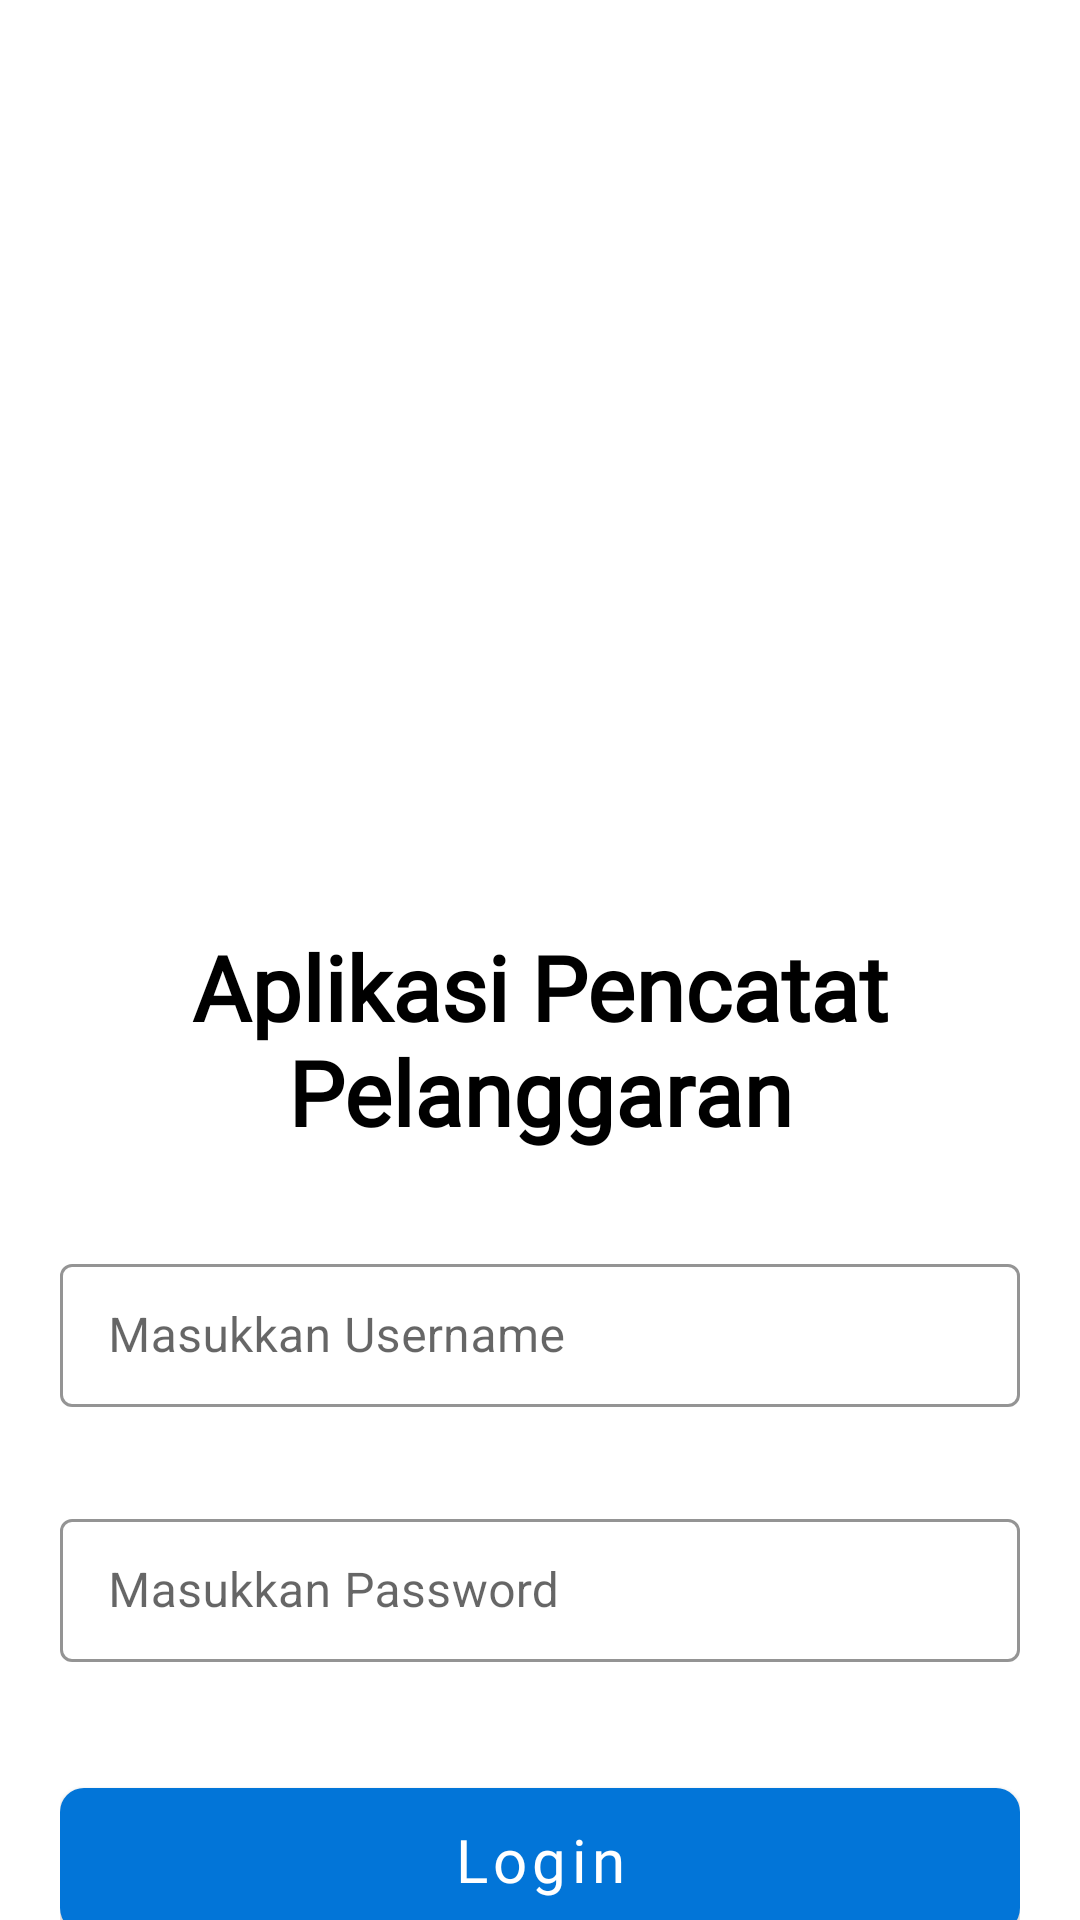

Produce the Android XML layout that renders to this screen, including the resource entries it uses.
<!-- AndroidManifest.xml: application theme Theme.DaftarPelanggaranSiswa -->
<!-- res/layout/activity_main.xml -->
<?xml version="1.0" encoding="utf-8"?>
<androidx.constraintlayout.widget.ConstraintLayout xmlns:android="http://schemas.android.com/apk/res/android"
    xmlns:app="http://schemas.android.com/apk/res-auto"
    xmlns:tools="http://schemas.android.com/tools"
    android:layout_width="match_parent"
    android:layout_height="match_parent"
    tools:context=".MainActivity"
    android:paddingRight="20dp"
    android:paddingLeft="20dp">


    <ImageView
        android:id="@+id/imageView"
        android:layout_width="match_parent"
        android:layout_height="250dp"
        android:layout_gravity="center_horizontal"
        android:src="@drawable/logo"
        app:layout_constraintBottom_toBottomOf="parent"
        app:layout_constraintEnd_toEndOf="parent"
        app:layout_constraintHorizontal_bias="0.0"
        app:layout_constraintStart_toStartOf="parent"
        app:layout_constraintTop_toTopOf="parent"
        app:layout_constraintVertical_bias="0.079" />

    <TextView
        android:id="@+id/textView"
        android:layout_width="match_parent"
        android:layout_height="wrap_content"
        android:layout_marginTop="28dp"
        android:text="Aplikasi Pencatat Pelanggaran"
        android:textAlignment="center"
        android:fontFamily="@font/ptsansbold"
        android:textColor="?attr/colorOnSecondary"
        android:textSize="30dp"
        android:textStyle="bold"
        app:layout_constraintEnd_toEndOf="parent"
        app:layout_constraintHorizontal_bias="0.0"
        app:layout_constraintStart_toStartOf="parent"
        app:layout_constraintTop_toBottomOf="@+id/imageView" />

    <com.google.android.material.textfield.TextInputLayout
        android:layout_width="match_parent"
        android:layout_height="wrap_content"
        android:layout_marginTop="32dp"
        style="@style/LoginTextInputLayoutStyle"
        android:id="@+id/username"
        app:layout_constraintTop_toBottomOf="@+id/textView"
        tools:layout_editor_absoluteX="0dp">
        
        <com.google.android.material.textfield.TextInputEditText
            android:layout_width="match_parent"
            android:layout_height="match_parent"
            android:id="@+id/editTextUsername"
            android:hint="Masukkan Username"
            android:textColorHint="@color/black"/>


    </com.google.android.material.textfield.TextInputLayout>

    <com.google.android.material.textfield.TextInputLayout
        android:id="@+id/textInputLayout"
        android:layout_width="match_parent"
        android:layout_height="wrap_content"
        style="@style/LoginTextInputLayoutStyle"
        android:layout_marginTop="32dp"
        app:layout_constraintTop_toBottomOf="@+id/username"
        tools:layout_editor_absoluteX="0dp">

        <com.google.android.material.textfield.TextInputEditText
            android:id="@+id/editTextPassword"
            android:layout_width="match_parent"
            android:layout_height="match_parent"
            android:hint="Masukkan Password"
            android:textColorHint="@color/black"
            android:inputType="textPassword"/>


    </com.google.android.material.textfield.TextInputLayout>

    <com.google.android.material.button.MaterialButton
        android:id="@+id/btnLogin"
        android:layout_width="match_parent"
        android:layout_height="60dp"
        android:layout_marginTop="36dp"
        android:onClick="btnLogin"
        android:text="Login"
        android:textAllCaps="false"
        android:textSize="20dp"
        android:fontFamily="@font/ptsansbold"
        app:backgroundTint="?attr/colorSecondary"
        app:cornerRadius="8dp"
        app:layout_constraintEnd_toEndOf="parent"
        app:layout_constraintStart_toStartOf="parent"
        app:layout_constraintTop_toBottomOf="@+id/textInputLayout" />

    <TextView
        android:id="@+id/txtregis"
        android:layout_width="wrap_content"
        android:layout_height="wrap_content"
        android:text="Belum punya akun? daftar"
        android:textColor="@color/blue"
        app:layout_constraintBottom_toBottomOf="parent"
        app:layout_constraintEnd_toEndOf="parent"
        app:layout_constraintStart_toStartOf="parent"
        app:layout_constraintTop_toBottomOf="@+id/btnLogin"
        app:layout_constraintVertical_bias="0.24000001" />


</androidx.constraintlayout.widget.ConstraintLayout>
<!-- resources referenced by this layout -->
<resources>
  <color name="black">#FF000000</color>
  <color name="blue">#0275d8</color>
  <style name="LoginTextInputLayoutStyle" parent="Widget.MaterialComponents.TextInputLayout.OutlinedBox.Dense">
  
          <item name="boxStrokeColor">@color/black</item>
          <item name="boxStrokeWidth">1dp</item>
      </style>
  <style name="Theme.DaftarPelanggaranSiswa" parent="Theme.MaterialComponents.DayNight.NoActionBar">
          
          <item name="colorPrimary">@color/black</item>
          <item name="colorPrimaryVariant">@color/purple_700</item>
          <item name="colorOnPrimary">@color/white</item>
          
          <item name="colorSecondary">@color/blue</item>
          <item name="colorSecondaryVariant">@color/teal_700</item>
          <item name="colorOnSecondary">@color/black</item>
          
          <item name="android:statusBarColor" tools:targetApi="l">@color/black</item>
          
      </style>
  <color name="purple_700">#FF3700B3</color>
  <color name="white">#FFFFFFFF</color>
  <color name="teal_700">#FF018786</color>
</resources>
